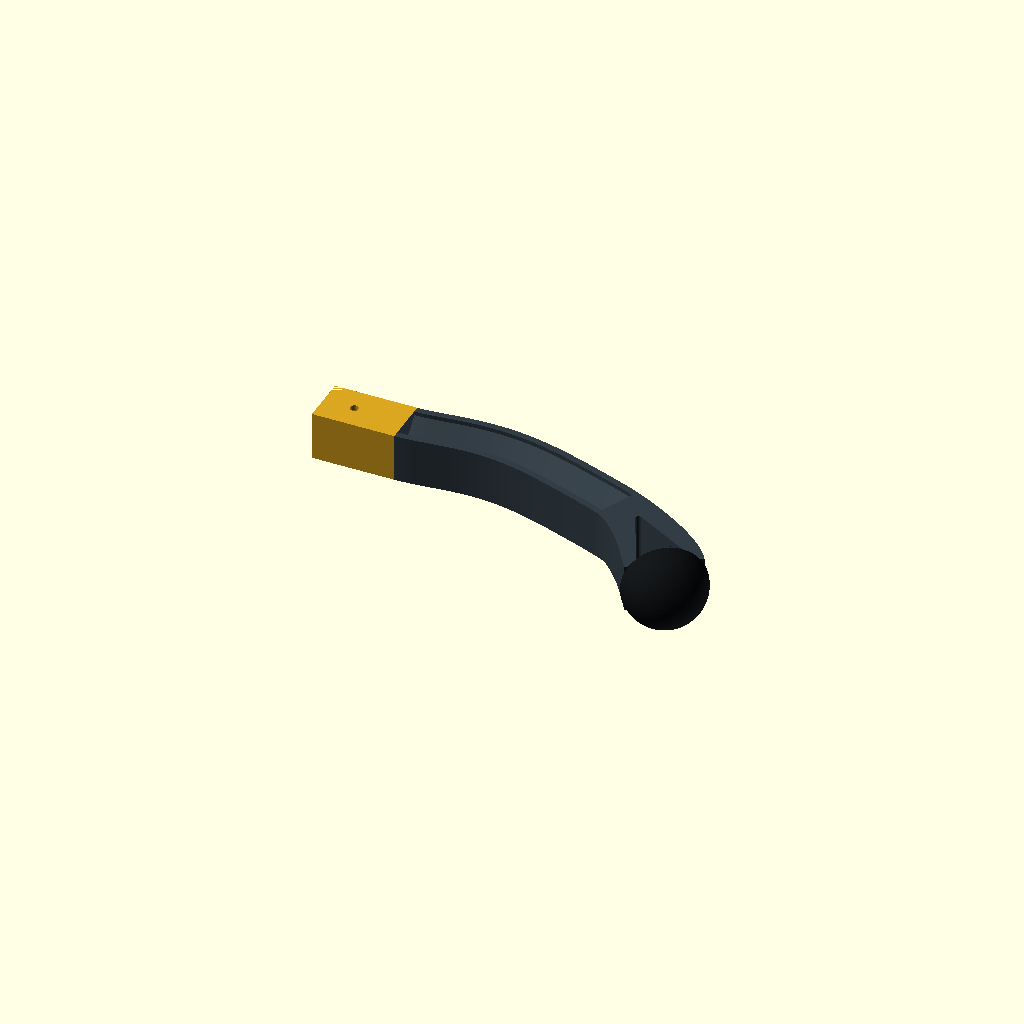
Cell 1: the model at its default parameters.
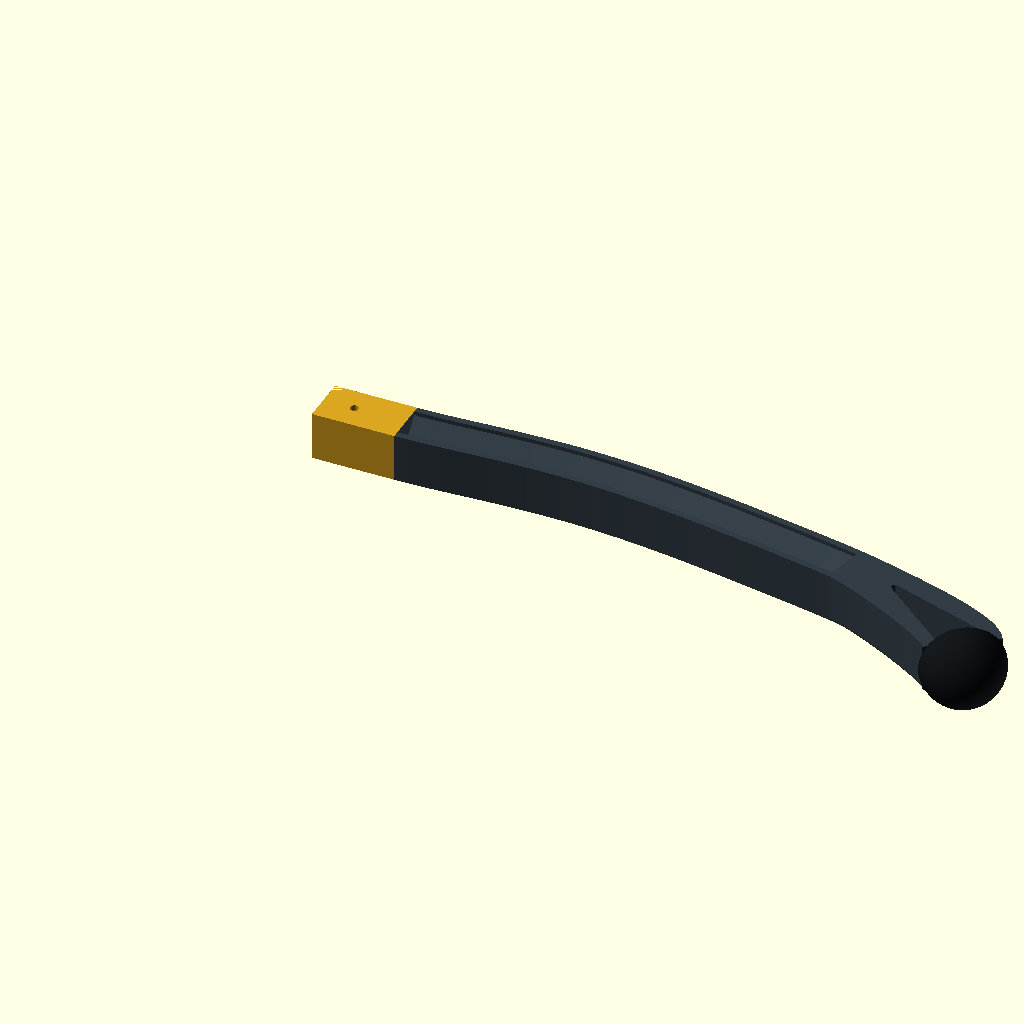
Cell 2 — h_length set to 290, the other parameters unchanged.
One fixed orthographic camera (rotation 55°, 0°, 25°; colour scheme Cornfield) for every cell.
Source of the model, output/foot/foots_h_before_root_curve.scad:
// Constant-section H foot. Units: mm, original foot_connector() coordinates.
// Rigid part: PLA+, 0.4 mm nozzle. Contact hemisphere: separate TPU print.
$fn=80;
h_part="assembly"; // assembly, core, integrated, print, sole, sole_print, section
h_shape="s_curve"; // s_curve or base (accepted shape, also saved in foots_h_base.scad)
h_reverse=4.3; // mm, elongated reverse deflection near the connector
h_reverse_span=.66; // reverse-to-forward transition reaches almost to the distal fork
h_length=145;
h_width=24;
h_depth=23.5;
h_flange=3.2;
h_web=3.2;
h_bridge=1.2;
h_fork_width=6.4;
h_fork_t=.68;
h_body_end=.72;
h_pad_radius=20;
h_pad_angle=55;
h_pad_sweep=50;
h_gap=.30;
h_sole_lift=.30; // Rubber lip stands off the rigid plate; no coincident contact faces.
h_mount_roll=180;
h_root=25;
h_pad_x=h_root+h_length+4;
h_steps=96;
h_eps=.02;

function h_bezier(a,b,c,d,t)=(1-t)*(1-t)*(1-t)*a+
 3*(1-t)*(1-t)*t*b+3*(1-t)*t*t*c+t*t*t*d;
// Same family of silhouette as all references: shallow at the knee, steeper at the toe.
function h_base_path(t)=h_bezier([h_root,0],[h_root+h_length*.40,0],
 [h_root+h_length*.82,8],[h_root+h_length,42],t);
// A local bump keeps position/tangent at the cuff and rejoins the base curve C2.
function h_reverse_y(t)=h_shape=="base" || t>=h_reverse_span ? 0 :
 let(u=max(0,t/h_reverse_span)) -h_reverse*(3125/108)*u*u*pow(1-u,3);
function h_reverse_dy(t)=h_shape=="base" || t>=h_reverse_span ? 0 :
 let(u=max(0,t/h_reverse_span))
 -h_reverse/h_reverse_span*(3125/108)*u*pow(1-u,2)*(2-5*u);
function h_path(t)=h_base_path(t)+[0,h_reverse_y(t)];
function h_tangent(t)=let(
 a=[h_root,0],b=[h_root+h_length*.40,0],
 c=[h_root+h_length*.82,8],d=[h_root+h_length,42],
 v=3*(1-t)*(1-t)*(b-a)+6*(1-t)*t*(c-b)+3*t*t*(d-c)+[0,h_reverse_dy(t)])v/norm(v);
function h_normal(t)=let(v=h_tangent(t))[-v[1],v[0]];
function h_pad_xy(s,v)=[h_pad_x+s*cos(h_pad_angle)-v*sin(h_pad_angle),
 h_pad_sweep+s*sin(h_pad_angle)+v*cos(h_pad_angle)];

// Y/Z section. Full width and depth are CONSTANT, measured normal to the path.
// Two flanges and a central web form H. Lower internal corners have 45-degree
// haunches; the underside closes with a 1.2 mm bridge, avoiding trapped support.
function h_section()=let(w=h_width/2,d=h_depth/2,a=w-h_flange,
 z=-h_web/2-(2*a-h_bridge)/2)
 [[-w,-d],[-a,-d],[-a,z],[-h_bridge/2,-h_web/2],
  [h_bridge/2,-h_web/2],[a,z],[a,-d],[w,-d],
  [w,d],[a,d],[a,h_web/2],[-a,h_web/2],[-a,d],[-w,d]];
function h_rect(w,d,r=1.2)=[
 [-w/2,-d/2],[w/2,-d/2],[w/2,d/2-r],
 for(i=[1:4])let(a=90*i/4)[w/2-r+r*cos(a),d/2-r+r*sin(a)],
 [-w/2+r,d/2],
 for(i=[1:4])let(a=90+90*i/4)[-w/2+r+r*cos(a),d/2-r+r*sin(a)]
 ];
module h_sweep(rings,cap_triangles=[]){
 m=len(rings);n=len(rings[0]);
 caps=len(cap_triangles)>0 ? cap_triangles : [for(j=[1:n-2])[0,j,j+1]];
 polyhedron(points=[for(r=rings)each r],faces=concat(
 [for(f=caps)f],
 [for(f=caps)[for(j=[2:-1:0])(m-1)*n+f[j]]],
 [for(i=[0:m-2])for(j=[0:n-1])each let(
 a=i*n+j,b=i*n+(j+1)%n,c=(i+1)*n+(j+1)%n,d=(i+1)*n+j)
 [[c,b,a],[d,c,a]]]),convexity=20);
}
module h_beam(){
 h_sweep([for(i=[0:h_steps])let(t=h_body_end*i/h_steps,p=h_path(t),n=h_normal(t))
 [for(q=h_section())[p[0]+n[0]*q[0],p[1]+n[1]*q[0],q[1]]]],
 // Explicit ears of the concave H polygon; all faces remain triangles after sweep.
 [[13,0,1],[13,1,2],[5,6,7],[4,5,7],[7,8,9],[7,9,10],
  [4,7,10],[3,4,10],[3,10,11],[2,3,11],[13,2,11],[11,12,13]]);
}
module h_fork(){
 a=h_path(h_fork_t);u=h_tangent(h_fork_t);
 b=h_pad_xy(-2,0);
 c1=a+u*14;c2=b-[12*cos(h_pad_angle),12*sin(h_pad_angle)];
 difference(){
 h_sweep([for(i=[0:48])let(t=i/48,p=h_bezier(a,c1,c2,b,t),
 v=3*(1-t)*(1-t)*(c1-a)+6*(1-t)*t*(c2-c1)+3*t*t*(b-c2),
 n=[-v[1]/norm(v),v[0]/norm(v)],w=h_width+(36-h_width)*t*t*(3-2*t))
 [for(q=h_rect(w,h_depth))
 [p[0]+n[0]*q[0],p[1]+n[1]*q[0],q[1]]]]);
 // The rounded triangular opening follows the distal curve; no separate straight strut.
 linear_extrude(height=h_depth+2,center=true)hull(){
  for(p=[h_path(.79),h_pad_xy(-5,10),h_pad_xy(-5,-10)])
   translate(p)circle(r=1.6,$fn=32);
 }
 }
}
module h_seat_local(stations,clearance=0){
 h_sweep([for(s=stations)[for(q=h_rect(s[1]+2*clearance,
 h_depth+2*clearance,r=1.2+clearance))[s[0],q[0],q[1]]]]);
}
module h_seat(){
 translate([h_pad_x,h_pad_sweep,0])rotate([0,0,h_pad_angle]){
  h_seat_local([[-4,36],[0,36]]);
  h_seat_local([[-h_eps,24],[2,24],[3.6,26],[4.4,26],[6,22.8]]);
 }
}
module h_mount(){rotate([h_mount_roll,0,0])children();}
module h_rigid_foot(){h_mount()union(){
 translate([h_root-h_eps,-h_width/2,-h_depth/2])cube([h_eps+.12,h_width,h_depth]);
 h_beam();h_fork();h_seat();}}
module h_foot_cuff(){
 // Exact original cuff. It is NOT rotated with the foot.
 difference(){
  translate([5,0,0])cube([40,24,23.5],center=true);
  cube([36.02,15.4,18.3],center=true);
  cylinder(h=25,d=4.2,center=true);
  translate([-30,11,0])rotate([0,0,38])cube([40,24,23.52],center=true);
 }
}
module h_integrated_foot(){union(){h_foot_cuff();h_rigid_foot();}}
module h_rigid_print(){
 translate([15,32,h_depth/2])rotate([-h_mount_roll,0,0])h_integrated_foot();
}
module h_sole_local(){
 difference(){
  intersection(){translate([h_sole_lift,0,0])sphere(r=h_pad_radius);
   translate([h_sole_lift,-h_pad_radius-1,-h_pad_radius-1])
    cube([h_pad_radius+1,2*h_pad_radius+2,2*h_pad_radius+2]);}
  h_seat_local([[-h_eps,24],[2,24],[3.6,26],[4.4,26],[6+h_gap,22.8]],clearance=h_gap);
  // Accessible opening on the bed; the inner roof closes at 45 degrees.
  h_sweep([for(i=[0:48])let(t=i/48,s=6.2+11.1*t,
   w=23.4-22.2*t,d=24.1-22.2*t)
   [for(q=h_rect(w,d,r=min(.9,w/4,d/4)))[s,q[0],q[1]]]]);
 }
}
module h_soft_sole(){h_mount()translate([h_pad_x,h_pad_sweep,0])
 rotate([0,0,h_pad_angle])h_sole_local();}
module h_sole_print(){rotate([0,-90,0])translate([-h_sole_lift,0,0])h_sole_local();}
module h_robot_foot(with_sole=true){
 color([.20,.24,.27])h_rigid_foot();
 if(with_sole)color([.08,.09,.10])h_soft_sole();
}
module h_cross_section(){
 linear_extrude(height=.8)polygon(h_section());
}
assert(h_width==24 && h_depth==23.5,"Review the constant section / cuff interface");
assert(h_reverse>=0 && h_reverse<=8 && h_reverse_span>0 && h_reverse_span<h_fork_t,
 "Reverse bend must rejoin before the distal fork");
assert(h_flange>=3.2 && h_web>=3.2,"Review PLA+ walls");
assert(h_depth/2-h_web/2-(h_width-2*h_flange-h_bridge)/2>=0,
 "45 degree haunches extend below the print bed");
if(h_part=="core")h_rigid_foot();
else if(h_part=="integrated")h_integrated_foot();
else if(h_part=="print")h_rigid_print();
else if(h_part=="sole")h_soft_sole();
else if(h_part=="sole_print")h_sole_print();
else if(h_part=="section")h_cross_section();
else {color("Goldenrod")h_foot_cuff();h_robot_foot();}
Customizer parameters (derived from the source; name, type, default, range or options):
h_part: string, default "assembly"
h_shape: string, default "s_curve"
h_reverse: number, default 4.3
h_reverse_span: number, default 0.66
h_length: number, default 145
h_width: number, default 24
h_depth: number, default 23.5
h_flange: number, default 3.2
h_web: number, default 3.2
h_bridge: number, default 1.2
h_fork_width: number, default 6.4
h_fork_t: number, default 0.68
h_body_end: number, default 0.72
h_pad_radius: number, default 20
h_pad_angle: number, default 55
h_pad_sweep: number, default 50
h_gap: number, default 0.3
h_sole_lift: number, default 0.3
h_mount_roll: number, default 180
h_root: number, default 25
h_steps: number, default 96
h_eps: number, default 0.02
